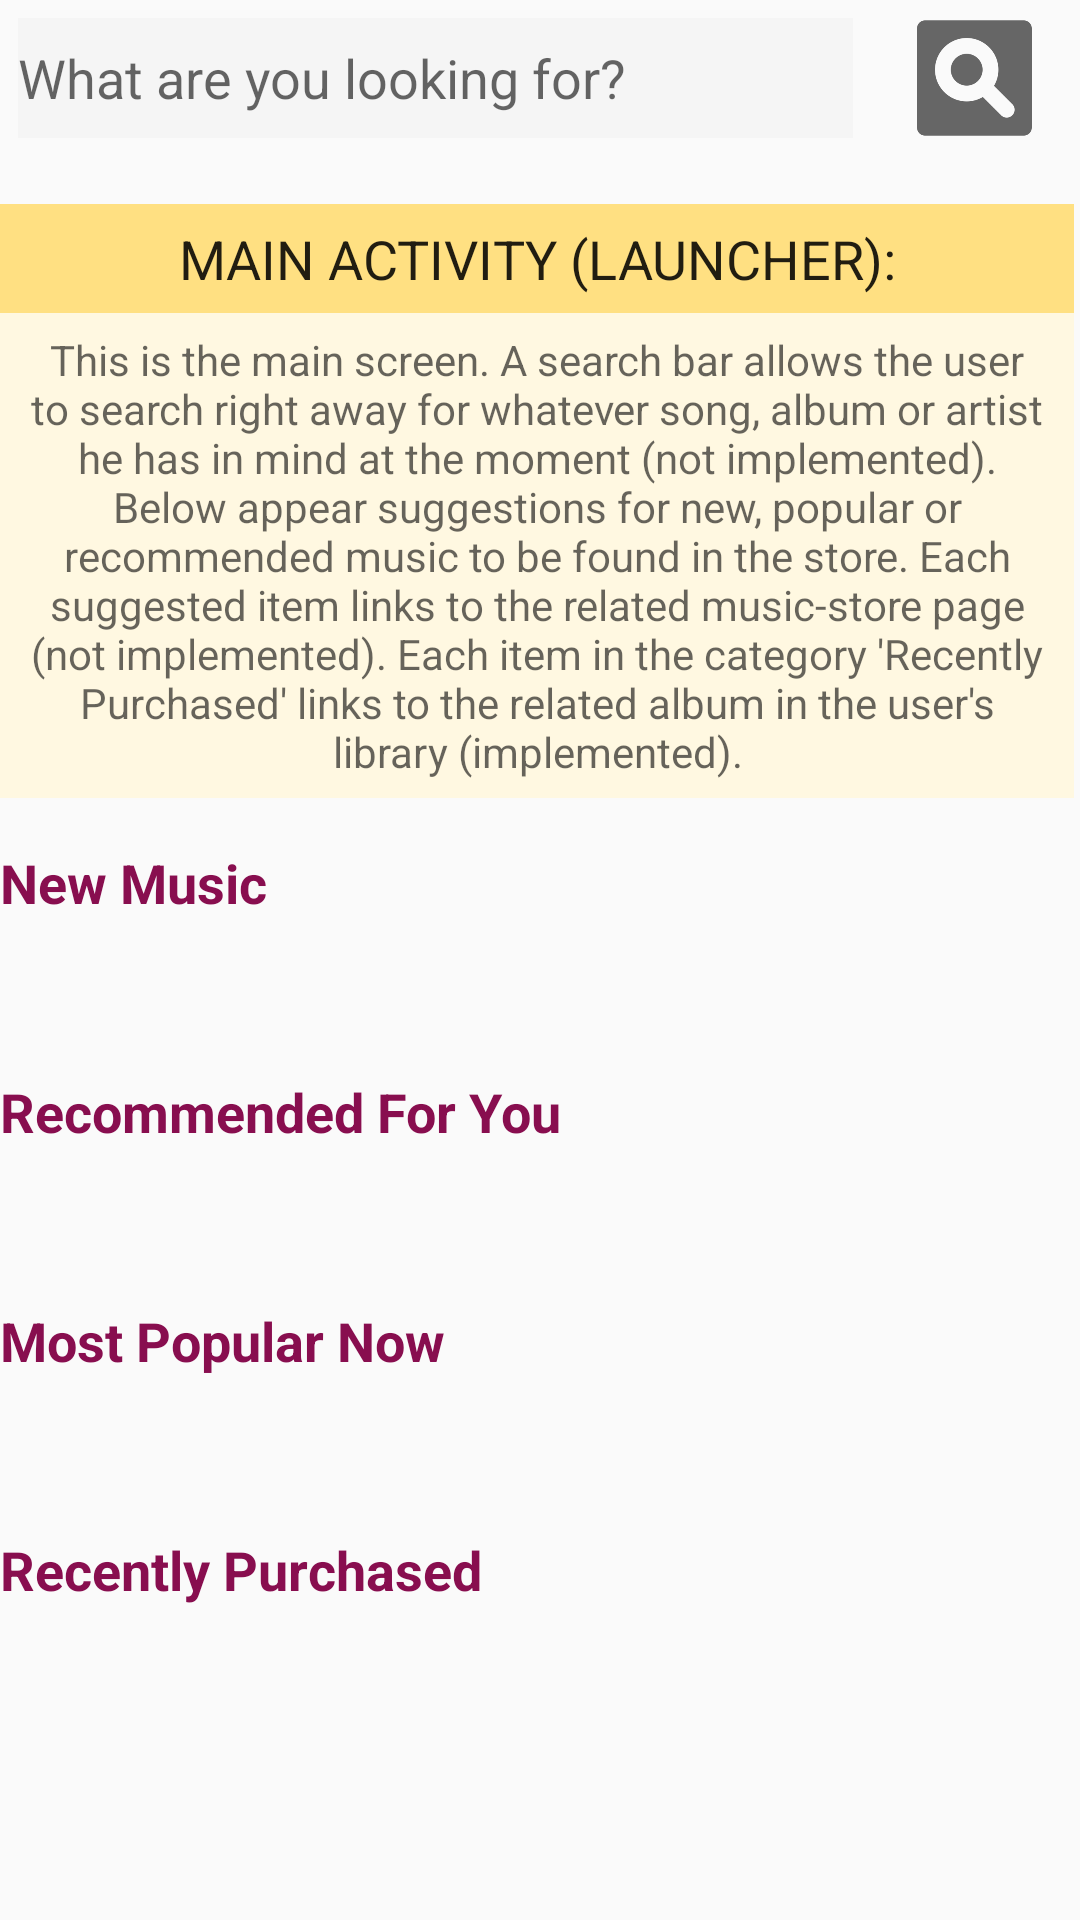

Layout XML and referenced resources for this Android screen:
<!-- AndroidManifest.xml: application theme AppTheme -->
<!-- res/layout/content_main.xml -->
<?xml version="1.0" encoding="utf-8"?>
<LinearLayout xmlns:android="http://schemas.android.com/apk/res/android"
    xmlns:app="http://schemas.android.com/apk/res-auto"
    xmlns:tools="http://schemas.android.com/tools"
    android:layout_width="match_parent"
    android:layout_height="match_parent"
    android:layout_marginBottom="@dimen/activity_vertical_margin"
    android:layout_marginEnd="@dimen/activity_horizontal_margin"
    android:layout_marginLeft="@dimen/activity_horizontal_margin"
    android:layout_marginRight="@dimen/activity_horizontal_margin"
    android:layout_marginStart="@dimen/activity_horizontal_margin"
    android:layout_marginTop="@dimen/activity_vertical_margin"
    android:orientation="vertical"
    app:layout_behavior="@string/appbar_scrolling_view_behavior"
    tools:context="com.example.android.mymusicapp.MainActivity"
    tools:showIn="@layout/app_bar_main">

    <LinearLayout
        android:layout_width="match_parent"
        android:layout_height="@dimen/searchBar_textView_height"
        android:layout_marginBottom="@dimen/activity_vertical_margin"
        android:orientation="horizontal">

        <EditText
            android:layout_width="0dp"
            android:layout_height="match_parent"
            android:layout_margin="@dimen/small_padding"
            android:layout_weight="8"
            android:background="@color/darkerBackground"
            android:hint="@string/search_hint"
            android:imeOptions="actionDone"
            android:inputType="text"
            android:maxLines="1"
            android:textAppearance="@style/TextAppearance.AppCompat.Medium" />

        <ImageView
            android:layout_width="0dp"
            android:layout_height="wrap_content"
            android:layout_weight="2"
            android:padding="@dimen/small_padding"
            android:scaleType="centerInside"
            android:src="@drawable/search_icon" />

    </LinearLayout>

    <ScrollView
        style="@style/MainScrollView"
        android:layout_width="match_parent"
        android:layout_height="match_parent"
        android:scrollbars="vertical">

        <LinearLayout
            android:layout_width="match_parent"
            android:layout_height="wrap_content"
            android:orientation="vertical">

            <TextView
                android:layout_width="match_parent"
                android:layout_height="wrap_content"
                android:background="@color/lightYellow"
                android:gravity="center"
                android:padding="@dimen/small_padding"
                android:text="@string/MainActivity_label"
                android:textAppearance="@android:style/TextAppearance.Medium" />

            <TextView
                android:layout_width="match_parent"
                android:layout_height="wrap_content"
                android:background="@color/lightestYellow"
                android:gravity="center"
                android:padding="@dimen/small_padding"
                android:text="@string/MainActivity_description"
                android:textAppearance="@android:style/TextAppearance.Small" />

            <LinearLayout
                android:layout_width="match_parent"
                android:layout_height="wrap_content"
                android:orientation="vertical"
                android:paddingBottom="@dimen/scrollableSections_padding">

                <TextView
                    android:layout_width="wrap_content"
                    android:layout_height="wrap_content"
                    android:paddingBottom="@dimen/headers_padding"
                    android:paddingTop="@dimen/headers_padding"
                    android:text="@string/new_music_HeaderTextView"
                    android:textAppearance="@style/ContentHeader" />

                <android.support.v7.widget.RecyclerView
                    android:id="@+id/new_music"
                    style="@style/SmallItemsRecyclerView"
                    android:layout_width="wrap_content"
                    android:layout_height="wrap_content"
                    android:scrollbars="horizontal">

                </android.support.v7.widget.RecyclerView>

            </LinearLayout>


            <LinearLayout
                android:layout_width="match_parent"
                android:layout_height="wrap_content"
                android:orientation="vertical"
                android:paddingBottom="@dimen/scrollableSections_padding">

                <TextView
                    android:layout_width="wrap_content"
                    android:layout_height="wrap_content"
                    android:paddingBottom="@dimen/headers_padding"
                    android:paddingTop="@dimen/headers_padding"
                    android:text="@string/suggested4U_HeaderTextView"
                    android:textAppearance="@style/ContentHeader" />

                <android.support.v7.widget.RecyclerView
                    android:id="@+id/suggested4u"
                    style="@style/SmallItemsRecyclerView"
                    android:layout_width="wrap_content"
                    android:layout_height="wrap_content"
                    android:scrollbars="horizontal">

                </android.support.v7.widget.RecyclerView>

            </LinearLayout>

            <LinearLayout
                android:layout_width="match_parent"
                android:layout_height="wrap_content"
                android:orientation="vertical"
                android:paddingBottom="@dimen/scrollableSections_padding">

                <TextView
                    android:layout_width="wrap_content"
                    android:layout_height="wrap_content"
                    android:paddingBottom="@dimen/headers_padding"
                    android:paddingTop="@dimen/headers_padding"
                    android:text="@string/most_popular_HeaderTextView"
                    android:textAppearance="@style/ContentHeader" />

                <android.support.v7.widget.RecyclerView
                    android:id="@+id/most_popular"
                    style="@style/SmallItemsRecyclerView"
                    android:layout_width="wrap_content"
                    android:layout_height="wrap_content"
                    android:scrollbars="horizontal">

                </android.support.v7.widget.RecyclerView>

            </LinearLayout>

            <LinearLayout
                android:layout_width="match_parent"
                android:layout_height="wrap_content"
                android:orientation="vertical"
                android:paddingBottom="@dimen/scrollableSections_padding">

                <TextView
                    android:layout_width="wrap_content"
                    android:layout_height="wrap_content"
                    android:paddingBottom="@dimen/headers_padding"
                    android:paddingTop="@dimen/headers_padding"
                    android:text="@string/recently_added_HeaderTextView"
                    android:textAppearance="@style/ContentHeader" />

                <android.support.v7.widget.RecyclerView
                    android:id="@+id/recently_added"
                    style="@style/SmallItemsRecyclerView"
                    android:layout_width="wrap_content"
                    android:layout_height="wrap_content"
                    android:scrollbars="horizontal">

                </android.support.v7.widget.RecyclerView>

            </LinearLayout>

        </LinearLayout>

    </ScrollView>

</LinearLayout>
<!-- res/layout/app_bar_main.xml (included above) -->
<?xml version="1.0" encoding="utf-8"?>
<android.support.design.widget.CoordinatorLayout xmlns:android="http://schemas.android.com/apk/res/android"
    xmlns:app="http://schemas.android.com/apk/res-auto"
    xmlns:tools="http://schemas.android.com/tools"
    android:layout_width="match_parent"
    android:layout_height="match_parent"
    tools:context="com.example.android.mymusicapp.MainActivity">

    <android.support.design.widget.AppBarLayout
        android:layout_width="match_parent"
        android:layout_height="wrap_content"
        android:theme="@style/AppTheme.AppBarOverlay">

        <android.support.v7.widget.Toolbar
            android:id="@+id/toolbar"
            android:layout_width="match_parent"
            android:layout_height="?attr/actionBarSize"
            android:background="?attr/colorPrimary"
            app:popupTheme="@style/AppTheme.PopupOverlay" />

    </android.support.design.widget.AppBarLayout>

    <include layout="@layout/content_main" />

</android.support.design.widget.CoordinatorLayout>
<!-- resources referenced by this layout -->
<resources>
  <color name="darkerBackground">#F5F5F5</color>
  <color name="lightYellow">#FFE082</color>
  <color name="lightestYellow">#FFF8E1</color>
  <dimen name="activity_horizontal_margin">16dp</dimen>
  <dimen name="activity_vertical_margin">16dp</dimen>
  <dimen name="headers_padding">16dp</dimen>
  <dimen name="scrollableSections_padding">18dp</dimen>
  <dimen name="searchBar_textView_height">52dp</dimen>
  <dimen name="small_padding">6dp</dimen>
  <!-- drawable search_icon: png bitmap (drawable, 27256 bytes) -->
  <string name="MainActivity_description">
          This is the main screen. A search bar allows the user to search right away for whatever
          song, album or artist he has in mind at the moment (not implemented).
          Below appear suggestions for new, popular or recommended music to be
          found in the store. Each suggested item links to the related music-store page
          (not implemented). Each item in the category \'Recently Purchased\' links to the
          related album in the user\'s library (implemented).
      </string>
  <string name="MainActivity_label">MAIN ACTIVITY (LAUNCHER):</string>
  <string name="most_popular_HeaderTextView">Most Popular Now</string>
  <string name="new_music_HeaderTextView">New Music</string>
  <string name="recently_added_HeaderTextView">Recently Purchased</string>
  <string name="search_hint">What are you looking for?</string>
  <string name="suggested4U_HeaderTextView">Recommended For You</string>
  <style name="AppTheme.AppBarOverlay" parent="ThemeOverlay.AppCompat.Dark.ActionBar" />
  <style name="AppTheme.PopupOverlay" parent="ThemeOverlay.AppCompat.Light" />
  <style name="ContentHeader" parent="AppTheme">
          <item name="android:textStyle">bold</item>
          <item name="android:textSize">18sp</item>
          <item name="android:textColor">@color/colorPrimaryDark</item>
      </style>
  <style name="MainScrollView">
          <item name="android:scrollbarThumbVertical">@android:color/darker_gray</item>
          <item name="android:scrollbarAlwaysDrawVerticalTrack">true</item>
          <item name="android:scrollbarSize">@dimen/scrollBarSize</item>
          <item name="android:scrollbarStyle">outsideInset</item>
          <item name="android:fadeScrollbars">false</item>
      </style>
  <style name="SmallItemsRecyclerView" parent="AppTheme">
          <item name="android:scrollbarThumbHorizontal">@android:color/darker_gray</item>
          <item name="android:scrollbarAlwaysDrawHorizontalTrack">true</item>
          <item name="android:scrollbarSize">@dimen/scrollBarSize</item>
          <item name="android:scrollbarStyle">insideInset</item>
          <item name="android:background">@color/darkerBackground</item>
          <item name="android:fadeScrollbars">false</item>
      </style>
  <style name="AppTheme" parent="Theme.AppCompat.Light.DarkActionBar">
          
          <item name="colorPrimary">@color/colorPrimary</item>
          <item name="colorPrimaryDark">@color/colorPrimaryDark</item>
          <item name="colorAccent">@color/colorAccent</item>
      </style>
  <color name="colorPrimaryDark">#880E4F</color>
  <dimen name="scrollBarSize">2dp</dimen>
  <color name="colorPrimary">#AD1457</color>
  <color name="colorAccent">#FF4081</color>
</resources>
